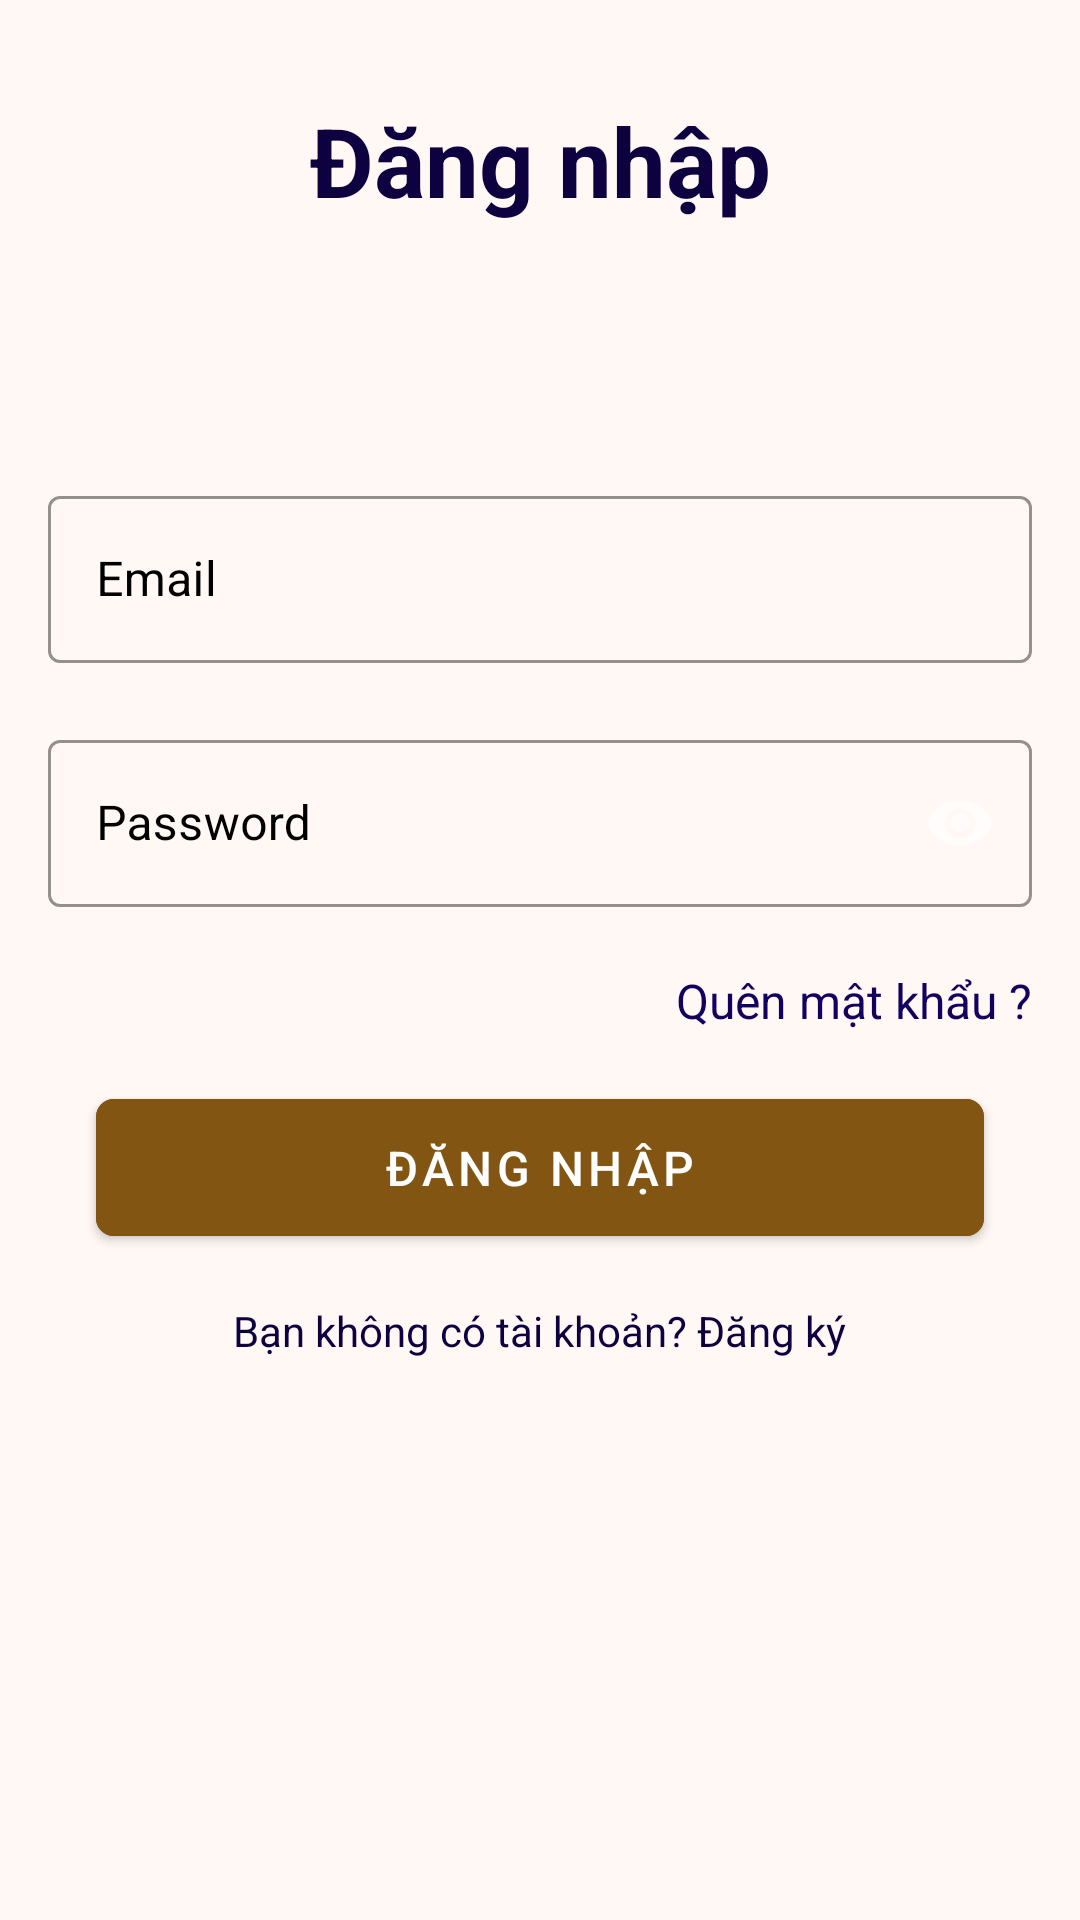

Layout XML and referenced resources for this Android screen:
<!-- AndroidManifest.xml: application theme Theme.FInalDOAN -->
<!-- res/layout/fragment_login.xml -->
<?xml version="1.0" encoding="utf-8"?>
<androidx.constraintlayout.widget.ConstraintLayout xmlns:android="http://schemas.android.com/apk/res/android"
    xmlns:tools="http://schemas.android.com/tools"
    android:layout_width="match_parent"
    android:layout_height="match_parent"
    xmlns:app="http://schemas.android.com/apk/res-auto"
    android:backgroundTint="#FFF1E5"
    tools:context=".fragment.loginFragment">
    <TextView
        android:id="@+id/tvLoginHeading"
        android:layout_width="wrap_content"
        android:layout_height="wrap_content"
        android:layout_margin="32dp"

        android:text="Đăng nhập"
        android:textStyle="bold"
        android:textColor="@color/text_color"
        android:textSize="32sp"
        app:layout_constraintLeft_toLeftOf="parent"
        app:layout_constraintRight_toRightOf="parent"
        app:layout_constraintTop_toTopOf="parent" />

    <TextView
        android:id="@+id/tvLoginSubHeading"
        android:layout_width="wrap_content"
        android:layout_height="wrap_content"
        android:layout_marginTop="8dp"

        android:text=""
        android:textColor="@color/subheading_color"
        app:layout_constraintLeft_toLeftOf="@+id/tvLoginHeading"
        app:layout_constraintRight_toRightOf="@+id/tvLoginHeading"
        app:layout_constraintTop_toBottomOf="@+id/tvLoginHeading" />

    <LinearLayout
        android:id="@+id/loginContainer"
        android:layout_width="match_parent"
        android:layout_height="wrap_content"
        android:layout_marginTop="42dp"
        android:orientation="vertical"
        android:padding="16dp"
        app:layout_constraintLeft_toLeftOf="parent"
        app:layout_constraintRight_toRightOf="parent"
        app:layout_constraintTop_toBottomOf="@+id/tvLoginSubHeading">

        <com.google.android.material.textfield.TextInputLayout
            android:id="@+id/etEmailContainer"
            style="@style/Widget.MaterialComponents.TextInputLayout.OutlinedBox"
            android:layout_width="match_parent"
            android:layout_height="wrap_content"
            android:hint="@string/field_email"
            app:boxStrokeColor="@color/box_stroke_color"
            app:errorEnabled="true"
            app:hintTextColor="@color/text_color"
            app:placeholderText="Brandonelouis@gmail.com"
            app:startIconDrawable="@drawable/ic_email"
            android:textColorHint="@color/black">

            <com.google.android.material.textfield.TextInputEditText
                android:id="@+id/etEmail"
                android:layout_width="match_parent"
                android:layout_height="wrap_content"
                android:textColor="@color/black"
                android:inputType="textEmailAddress" />

        </com.google.android.material.textfield.TextInputLayout>


        <com.google.android.material.textfield.TextInputLayout
            android:id="@+id/etPasswordContainer"
            style="@style/Widget.MaterialComponents.TextInputLayout.OutlinedBox"
            android:layout_width="match_parent"
            android:layout_height="wrap_content"
            android:hint="@string/field_password"
            android:textColorHint="@color/black"
            app:boxStrokeColor="@color/box_stroke_color"
            app:endIconMode="password_toggle"
            app:errorEnabled="true"
            app:hintTextColor="@color/text_color"
            app:startIconDrawable="@drawable/ic_password">

            <com.google.android.material.textfield.TextInputEditText
                android:id="@+id/etPassword"
                android:layout_width="match_parent"
                android:layout_height="wrap_content"
                android:textColorHint="@color/black"
                android:textColor="@color/black"
                android:inputType="textPassword" />

        </com.google.android.material.textfield.TextInputLayout>

        <TextView
            android:id="@+id/tvForgetPassword"
            android:layout_width="wrap_content"
            android:layout_height="wrap_content"
            android:layout_gravity="end"
            android:text="@string/field_forgot_password"
            android:textColor="@color/blue"
            android:textSize="16sp" />

        <com.google.android.material.button.MaterialButton
            android:id="@+id/btnLogin"
            android:layout_width="match_parent"
            android:layout_height="wrap_content"
            android:layout_marginHorizontal="16dp"
            android:layout_marginVertical="16dp"
            android:backgroundTint="#825513"
            android:padding="12dp"
            android:text="Đăng nhập"
            android:textColor="@color/white"
            android:textSize="16sp"
            app:cornerRadius="6dp" />

        <TextView
            android:id="@+id/tvSignup"
            android:layout_width="wrap_content"
            android:layout_height="wrap_content"
            android:layout_gravity="center"
            android:text="@string/sign_up_prompt"
            android:textColor="@color/text_color"
            android:textSize="14sp" />


    </LinearLayout>

</androidx.constraintlayout.widget.ConstraintLayout>
<!-- resources referenced by this layout -->
<resources>
  <color name="black">#FF000000</color>
  <color name="blue">#130160</color>
  <color name="box_stroke_color">@color/dark_blue</color>
  <color name="subheading_color">@color/blue_magenta</color>
  <color name="text_color">@color/dark_blue</color>
  <color name="white">#FFFFFFFF</color>
  <string name="field_email">Email</string>
  <string name="field_forgot_password">Quên mật khẩu ?</string>
  <string name="field_password">Password</string>
  <string name="sign_up_prompt">Bạn không có tài khoản? Đăng ký</string>
  <style name="Theme.FInalDOAN" parent="Base.Theme.FInalDOAN" />
  <color name="dark_blue">#0D0140</color>
  <color name="blue_magenta">#524B6B</color>
  <style name="Base.Theme.FInalDOAN" parent="Theme.MaterialComponents.NoActionBar">
          
          <item name="android:windowBackground">#FFF8F4</item>
          <item name="android:colorBackground">#ECF4D6</item>
          <item name="android:statusBarColor">#DBD4D1 </item>
  
  
      </style>
</resources>
